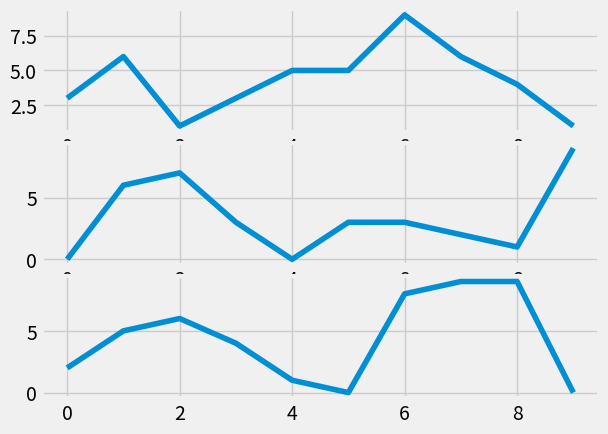

The script that saved this image:
import random
import matplotlib.pyplot as plt
from matplotlib import style

style.use('fivethirtyeight')

fig = plt.figure()

def create_plots():
    xs = []
    ys = []

    for i in range(10):
        x = i
        y = random.randrange(10)

        xs.append(x)
        ys.append(y)
    return xs, ys

ax1 = plt.subplot2grid((6,1), (0,0), rowspan=2, colspan=1)
ax2 = plt.subplot2grid((6,1), (2,0), rowspan=2, colspan=1)
ax3 = plt.subplot2grid((6,1), (4,0), rowspan=2, colspan=1)


#add subplot syntax:
'''ax1 = fig.add_subplot(221)
ax2 = fig.add_subplot(222)
ax3 = fig.add_subplot(212)'''

x,y = create_plots()
ax1.plot(x,y)
x,y = create_plots()
ax2.plot(x,y)
x,y = create_plots()
ax3 .plot(x,y)
plt.show()